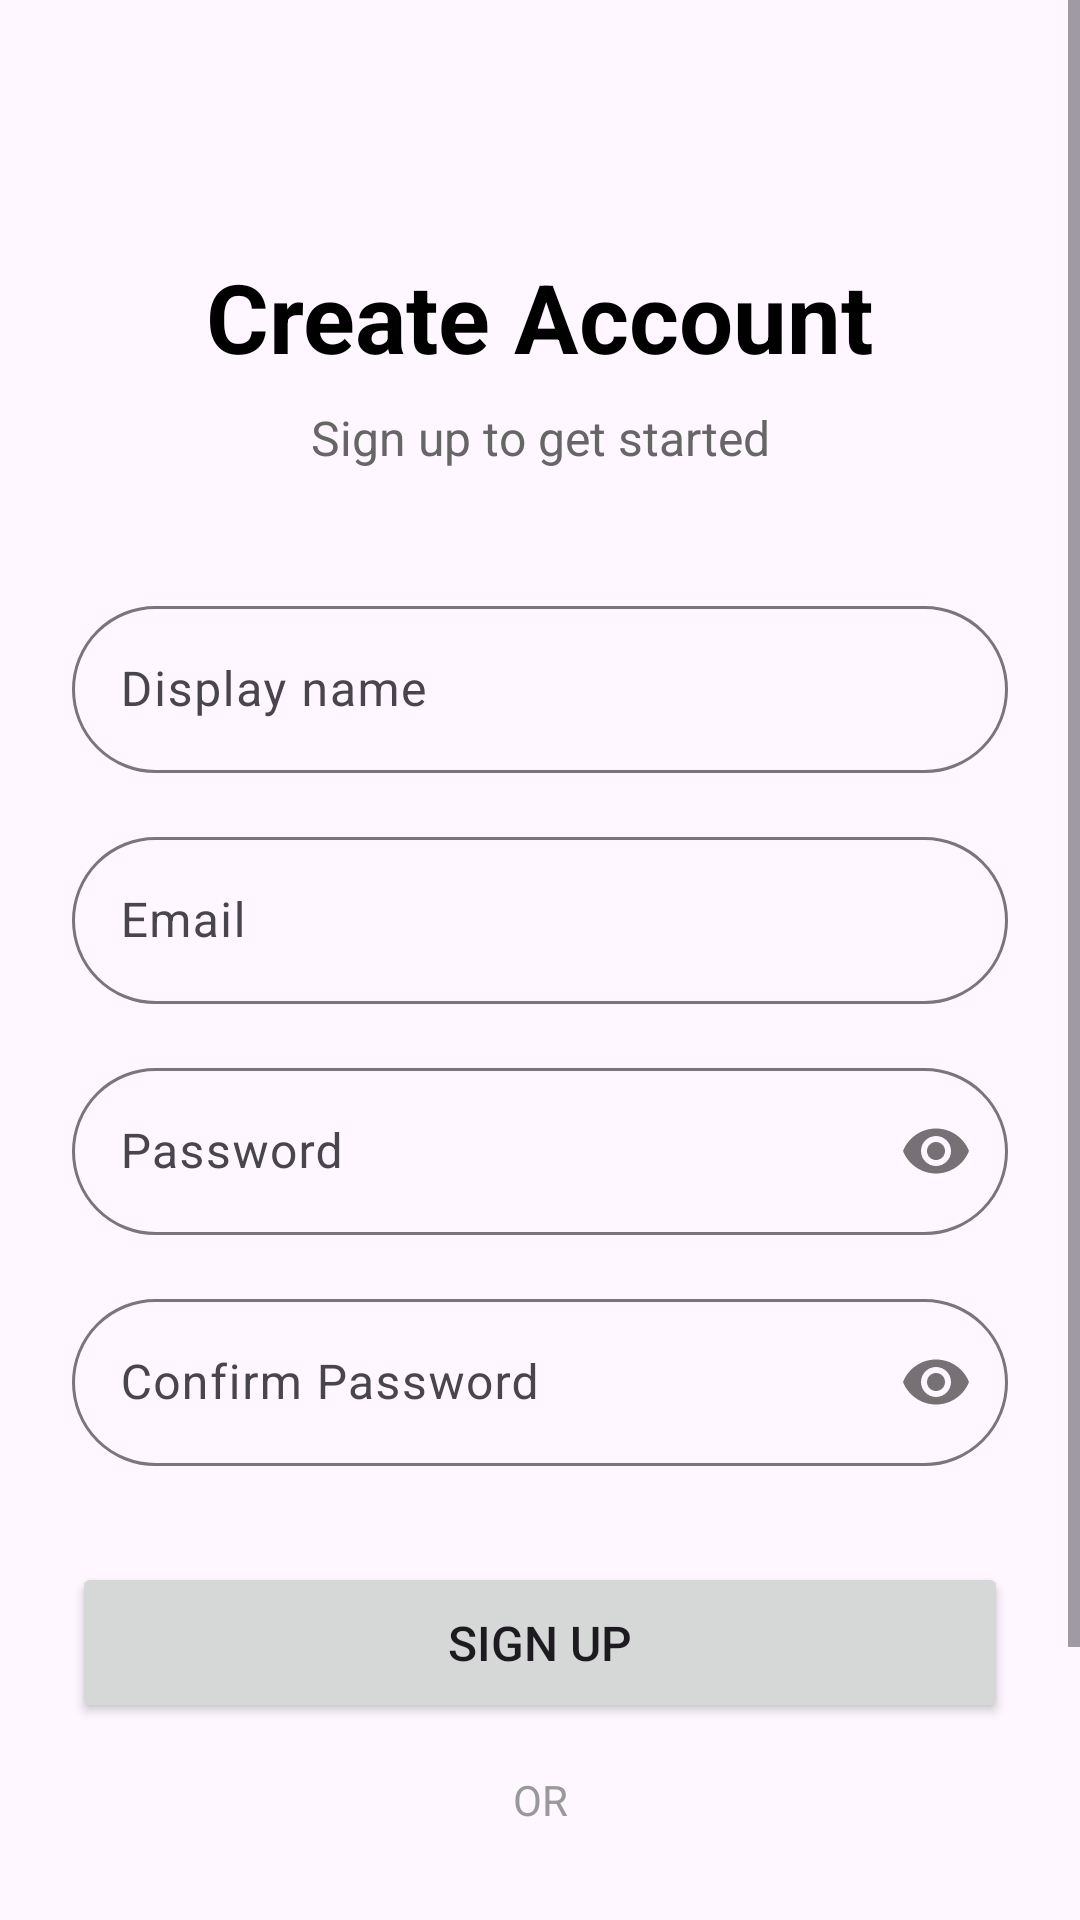

Layout XML and referenced resources for this Android screen:
<!-- AndroidManifest.xml: application theme Theme.ChattingApp -->
<!-- res/layout/activity_sign_up.xml -->
<?xml version="1.0" encoding="utf-8"?>
<ScrollView xmlns:android="http://schemas.android.com/apk/res/android"
    xmlns:app="http://schemas.android.com/apk/res-auto"
    xmlns:tools="http://schemas.android.com/tools"
    android:layout_width="match_parent"
    android:layout_height="match_parent"
    android:fillViewport="true">

    <LinearLayout
        android:layout_width="match_parent"
        android:layout_height="wrap_content"
        android:orientation="vertical">

        <androidx.constraintlayout.widget.ConstraintLayout
            android:id="@+id/main"
            android:layout_width="match_parent"
            android:layout_height="wrap_content"
            android:padding="24dp"
            tools:context=".SignUpActivity">

            <TextView
                android:id="@+id/tvSignUpTitle2"
                android:layout_width="wrap_content"
                android:layout_height="wrap_content"
                android:text="Create Account"
                android:textSize="32sp"
                android:textStyle="bold"
                android:textColor="#000000"
                app:layout_constraintTop_toTopOf="parent"
                app:layout_constraintStart_toStartOf="parent"
                app:layout_constraintEnd_toEndOf="parent"
                android:layout_marginTop="60dp" />

            <TextView
                android:id="@+id/tvSignUpSubtitle2"
                android:layout_width="wrap_content"
                android:layout_height="wrap_content"
                android:text="Sign up to get started"
                android:textSize="16sp"
                android:textColor="#666666"
                app:layout_constraintTop_toBottomOf="@id/tvSignUpTitle2"
                app:layout_constraintStart_toStartOf="parent"
                app:layout_constraintEnd_toEndOf="parent"
                android:layout_marginTop="8dp" />

            <com.google.android.material.textfield.TextInputLayout
                android:id="@+id/tilFullName2"
                android:layout_width="0dp"
                android:layout_height="wrap_content"
                app:layout_constraintTop_toBottomOf="@id/tvSignUpSubtitle2"
                app:layout_constraintStart_toStartOf="parent"
                app:layout_constraintEnd_toEndOf="parent"
                android:layout_marginTop="40dp"
                app:boxBackgroundMode="outline"
                app:hintEnabled="true"
                app:hintAnimationEnabled="true"
                app:boxCornerRadiusTopStart="48dp"
                app:boxCornerRadiusTopEnd="48dp"
                app:boxCornerRadiusBottomStart="48dp"
                app:boxCornerRadiusBottomEnd="48dp">

                <com.google.android.material.textfield.TextInputEditText
                    android:id="@+id/etFullName2"
                    android:layout_width="match_parent"
                    android:layout_height="wrap_content"
                    android:hint="Display name"
                    android:inputType="textPersonName" />
            </com.google.android.material.textfield.TextInputLayout>

            <com.google.android.material.textfield.TextInputLayout
                android:id="@+id/tilSignUpEmail2"
                android:layout_width="0dp"
                android:layout_height="wrap_content"
                app:layout_constraintTop_toBottomOf="@id/tilFullName2"
                app:layout_constraintStart_toStartOf="parent"
                app:layout_constraintEnd_toEndOf="parent"
                android:layout_marginTop="16dp"
                app:boxBackgroundMode="outline"
                app:hintEnabled="true"
                app:hintAnimationEnabled="true"
                app:boxCornerRadiusTopStart="48dp"
                app:boxCornerRadiusTopEnd="48dp"
                app:boxCornerRadiusBottomStart="48dp"
                app:boxCornerRadiusBottomEnd="48dp">

                <com.google.android.material.textfield.TextInputEditText
                    android:id="@+id/etSignUpEmail2"
                    android:layout_width="match_parent"
                    android:layout_height="wrap_content"
                    android:hint="Email"
                    android:inputType="textEmailAddress" />
            </com.google.android.material.textfield.TextInputLayout>

            <com.google.android.material.textfield.TextInputLayout
                android:id="@+id/tilSignUpPassword2"
                android:layout_width="0dp"
                android:layout_height="wrap_content"
                app:layout_constraintTop_toBottomOf="@id/tilSignUpEmail2"
                app:layout_constraintStart_toStartOf="parent"
                app:layout_constraintEnd_toEndOf="parent"
                android:layout_marginTop="16dp"
                app:boxBackgroundMode="outline"
                app:passwordToggleEnabled="true"
                app:hintEnabled="true"
                app:hintAnimationEnabled="true"
                app:boxCornerRadiusTopStart="48dp"
                app:boxCornerRadiusTopEnd="48dp"
                app:boxCornerRadiusBottomStart="48dp"
                app:boxCornerRadiusBottomEnd="48dp">

                <com.google.android.material.textfield.TextInputEditText
                    android:id="@+id/etSignUpPassword2"
                    android:layout_width="match_parent"
                    android:layout_height="wrap_content"
                    android:hint="Password"
                    android:inputType="textPassword" />
            </com.google.android.material.textfield.TextInputLayout>

            <com.google.android.material.textfield.TextInputLayout
                android:id="@+id/tilConfirmPassword2"
                android:layout_width="0dp"
                android:layout_height="wrap_content"
                app:layout_constraintTop_toBottomOf="@id/tilSignUpPassword2"
                app:layout_constraintStart_toStartOf="parent"
                app:layout_constraintEnd_toEndOf="parent"
                android:layout_marginTop="16dp"
                app:boxBackgroundMode="outline"
                app:passwordToggleEnabled="true"
                app:hintEnabled="true"
                app:hintAnimationEnabled="true"
                app:boxCornerRadiusTopStart="48dp"
                app:boxCornerRadiusTopEnd="48dp"
                app:boxCornerRadiusBottomStart="48dp"
                app:boxCornerRadiusBottomEnd="48dp">

                <com.google.android.material.textfield.TextInputEditText
                    android:id="@+id/etConfirmPassword2"
                    android:layout_width="match_parent"
                    android:layout_height="wrap_content"
                    android:hint="Confirm Password"
                    android:inputType="textPassword" />
            </com.google.android.material.textfield.TextInputLayout>

            <Button
                android:id="@+id/btnSignUp2"
                android:layout_width="0dp"
                android:layout_height="wrap_content"
                android:text="Sign Up"
                android:textSize="16sp"
                app:layout_constraintTop_toBottomOf="@id/tilConfirmPassword2"
                app:layout_constraintStart_toStartOf="parent"
                app:layout_constraintEnd_toEndOf="parent"
                android:layout_marginTop="32dp"
                android:padding="16dp" />

            <TextView
                android:id="@+id/tvSignUpOrDivider2"
                android:layout_width="wrap_content"
                android:layout_height="wrap_content"
                android:text="OR"
                android:textSize="14sp"
                android:textColor="#999999"
                app:layout_constraintTop_toBottomOf="@id/btnSignUp2"
                app:layout_constraintStart_toStartOf="parent"
                app:layout_constraintEnd_toEndOf="parent"
                android:layout_marginTop="16dp" />

            <Button
                android:id="@+id/btnGoogleSignUp2"
                android:layout_width="0dp"
                android:layout_height="wrap_content"
                android:text="Sign up with Google"
                android:textSize="16sp"
                app:layout_constraintTop_toBottomOf="@id/tvSignUpOrDivider2"
                app:layout_constraintStart_toStartOf="parent"
                app:layout_constraintEnd_toEndOf="parent"
                android:layout_marginTop="16dp"
                android:padding="16dp"
                style="@style/Widget.Material3.Button.OutlinedButton" />

            <LinearLayout
                android:id="@+id/llSignIn2"
                android:layout_width="wrap_content"
                android:layout_height="wrap_content"
                android:orientation="horizontal"
                app:layout_constraintTop_toBottomOf="@id/btnGoogleSignUp2"
                app:layout_constraintStart_toStartOf="parent"
                app:layout_constraintEnd_toEndOf="parent"
                android:layout_marginTop="24dp">

                <TextView
                    android:layout_width="wrap_content"
                    android:layout_height="wrap_content"
                    android:text="Already have an account? "
                    android:textSize="14sp"
                    android:textColor="#666666" />

                <TextView
                    android:id="@+id/tvSignIn2"
                    android:layout_width="wrap_content"
                    android:layout_height="wrap_content"
                    android:text="Sign In"
                    android:textSize="14sp"
                    android:textColor="#2196F3"
                    android:textStyle="bold"
                    android:clickable="true"
                    android:focusable="true" />
            </LinearLayout>

        </androidx.constraintlayout.widget.ConstraintLayout>

    </LinearLayout>

</ScrollView>
<!-- resources referenced by this layout -->
<resources>
  <style name="Theme.ChattingApp" parent="Base.Theme.ChattingApp" />
  <style name="Base.Theme.ChattingApp" parent="Theme.Material3.DayNight.NoActionBar">
          
          
      </style>
</resources>
